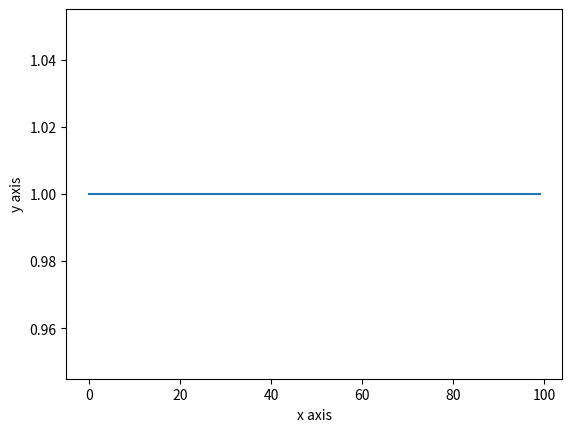

Source code (Python):
import matplotlib.pyplot as plt
import numpy as np

a=np.arange(100)
b=np.ones(100)

plt.plot(a,b)
plt.xlabel('x axis')
plt.ylabel('y axis')
plt.savefig('test_plot.png')
